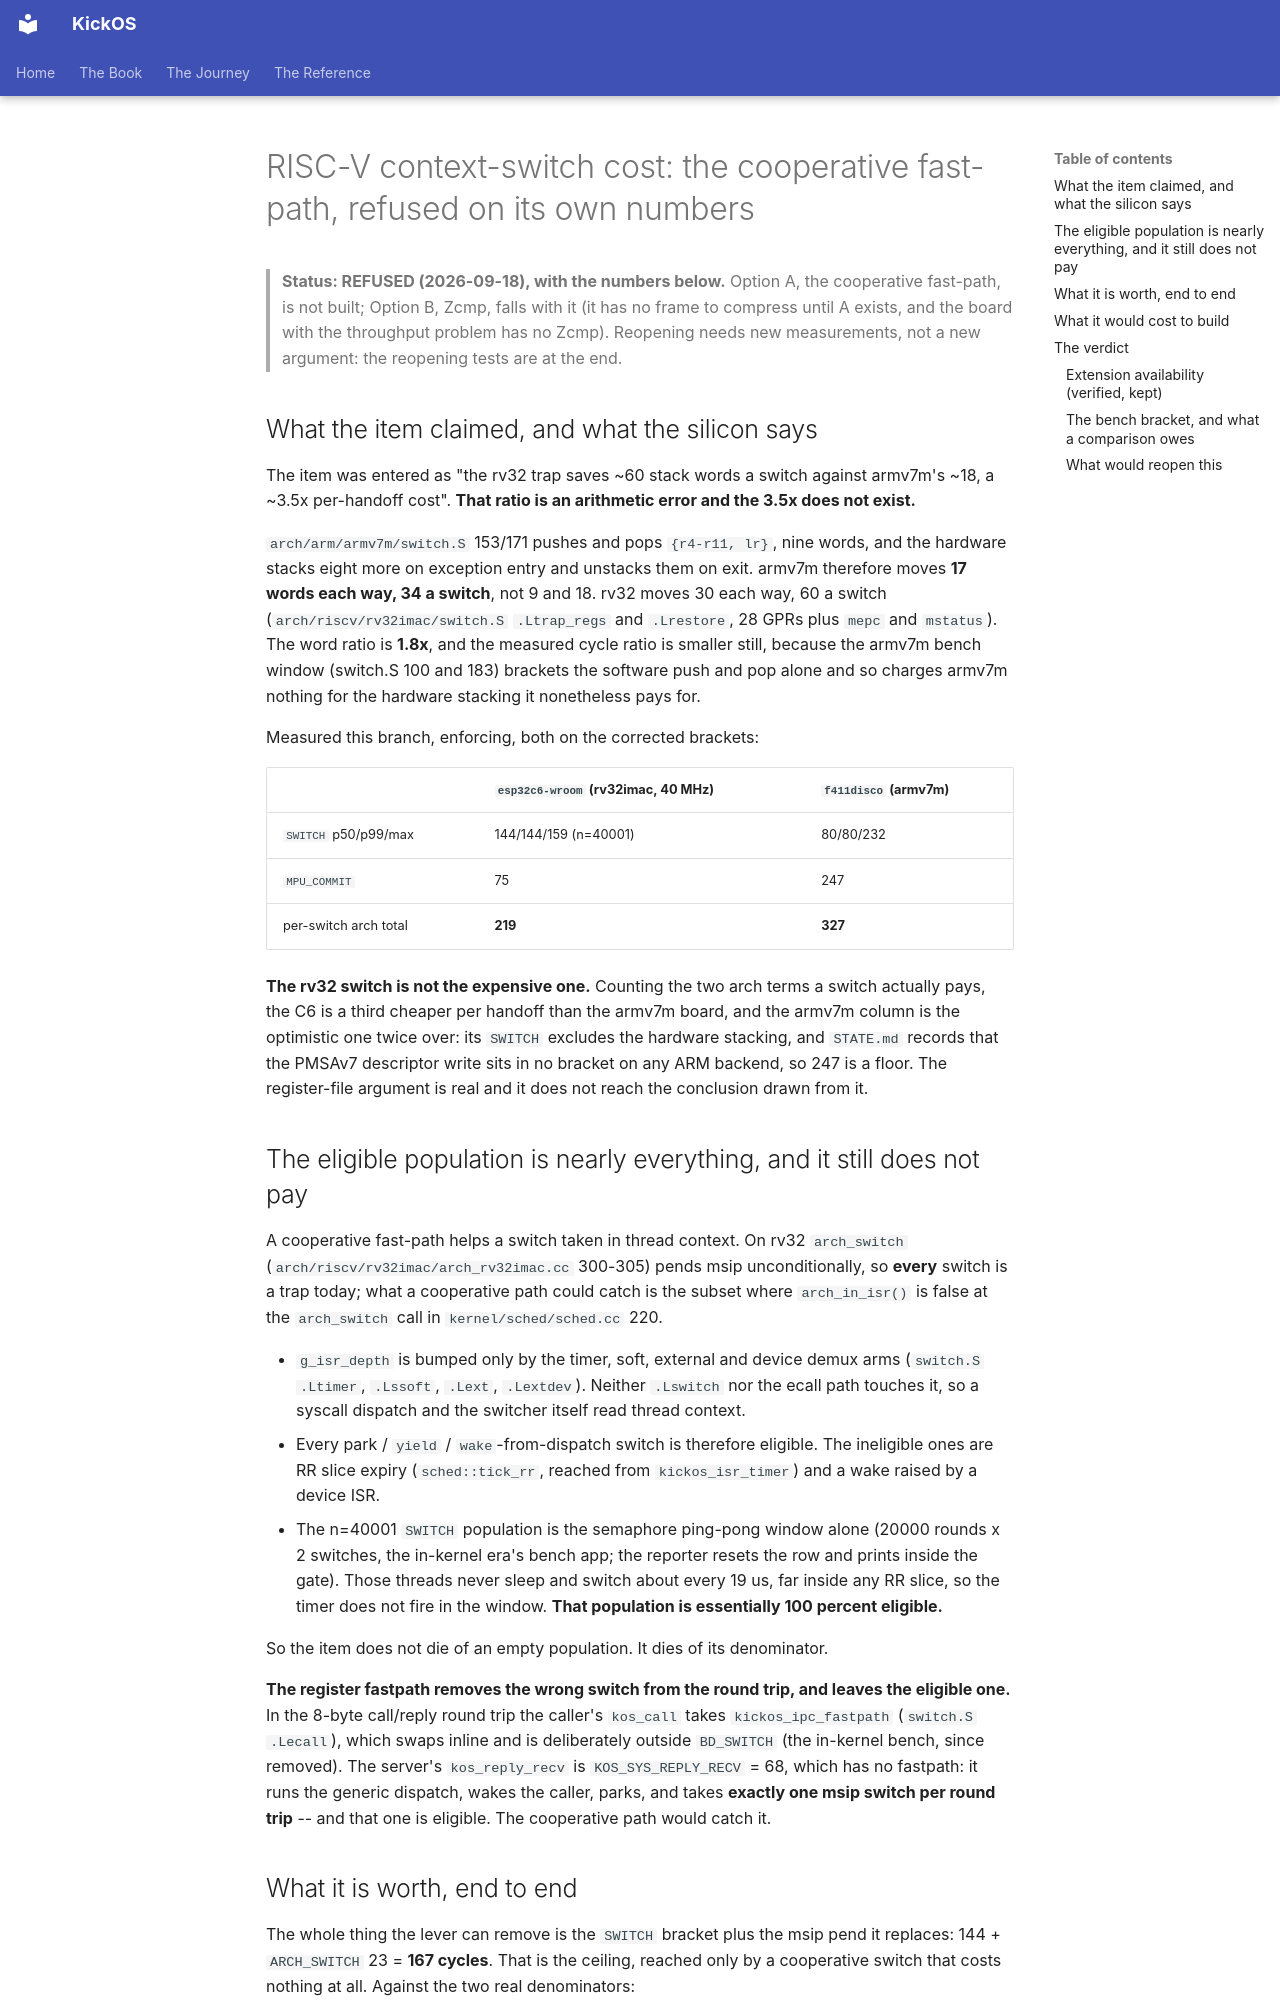

repository: leducp/KickOS · page: design-riscv-switch-cost.html · generator: mkdocs

<!-- SPDX-License-Identifier: CECILL-C -->
<!-- Copyright (c) 2026 Philippe Leduc -->
# RISC-V context-switch cost: the cooperative fast-path, refused on its own numbers

> **Status: REFUSED (2026-09-18), with the numbers below.** Option A, the cooperative
> fast-path, is not built; Option B, Zcmp, falls with it (it has no frame to compress until A
> exists, and the board with the throughput problem has no Zcmp). Reopening needs new
> measurements, not a new argument: the reopening tests are at the end.

## What the item claimed, and what the silicon says

The item was entered as "the rv32 trap saves ~60 stack words a switch against armv7m's ~18,
a ~3.5x per-handoff cost". **That ratio is an arithmetic error and the 3.5x does not exist.**

`arch/arm/armv7m/switch.S` 153/171 pushes and pops `{r4-r11, lr}`, nine words, and the
hardware stacks eight more on exception entry and unstacks them on exit. armv7m therefore
moves **17 words each way, 34 a switch**, not 9 and 18. rv32 moves 30 each way, 60 a switch
(`arch/riscv/rv32imac/switch.S` `.Ltrap_regs` and `.Lrestore`, 28 GPRs plus `mepc` and
`mstatus`). The word ratio is **1.8x**, and the measured cycle ratio is smaller still,
because the armv7m bench window (switch.S 100 and 183) brackets the software push and pop
alone and so charges armv7m nothing for the hardware stacking it nonetheless pays for.

Measured this branch, enforcing, both on the corrected brackets:

| | `esp32c6-wroom` (rv32imac, 40 MHz) | `f411disco` (armv7m) |
| --- | --- | --- |
| `SWITCH` p50/p99/max | 144/144/159 (n=40001) | 80/80/232 |
| `MPU_COMMIT` | 75 | 247 |
| per-switch arch total | **219** | **327** |

**The rv32 switch is not the expensive one.** Counting the two arch terms a switch actually
pays, the C6 is a third cheaper per handoff than the armv7m board, and the armv7m column is
the optimistic one twice over: its `SWITCH` excludes the hardware stacking, and `STATE.md`
records that the PMSAv7 descriptor write sits in no bracket on any ARM backend, so 247 is a
floor. The register-file argument is real and it does not reach the conclusion drawn from it.

## The eligible population is nearly everything, and it still does not pay

A cooperative fast-path helps a switch taken in thread context. On rv32 `arch_switch`
(`arch/riscv/rv32imac/arch_rv32imac.cc` 300-305) pends msip unconditionally, so **every**
switch is a trap today; what a cooperative path could catch is the subset where
`arch_in_isr()` is false at the `arch_switch` call in `kernel/sched/sched.cc` 220.

- `g_isr_depth` is bumped only by the timer, soft, external and device demux arms
  (`switch.S` `.Ltimer`, `.Lssoft`, `.Lext`, `.Lextdev`). Neither `.Lswitch` nor the ecall
  path touches it, so a syscall dispatch and the switcher itself read thread context.
- Every park / `yield` / `wake`-from-dispatch switch is therefore eligible. The
  ineligible ones are RR slice expiry (`sched::tick_rr`, reached from `kickos_isr_timer`) and
  a wake raised by a device ISR.
- The n=40001 `SWITCH` population is the semaphore ping-pong window alone (20000 rounds x 2
  switches, the in-kernel era's bench app; the reporter resets the row and
  prints inside the gate). Those threads never sleep and switch about every 19 us, far inside
  any RR slice, so the timer does not fire in the window. **That population is essentially
  100 percent eligible.**

So the item does not die of an empty population. It dies of its denominator.

**The register fastpath removes the wrong switch from the round trip, and leaves the eligible
one.** In the 8-byte call/reply round trip the caller's `kos_call` takes
`kickos_ipc_fastpath` (`switch.S` `.Lecall`), which swaps inline and is deliberately outside
`BD_SWITCH` (the in-kernel bench, since removed). The server's `kos_reply_recv` is
`KOS_SYS_REPLY_RECV` = 68, which has no fastpath: it runs the generic dispatch, wakes the
caller, parks, and takes **exactly one msip switch per round trip** -- and that one is
eligible. The cooperative path would catch it.
